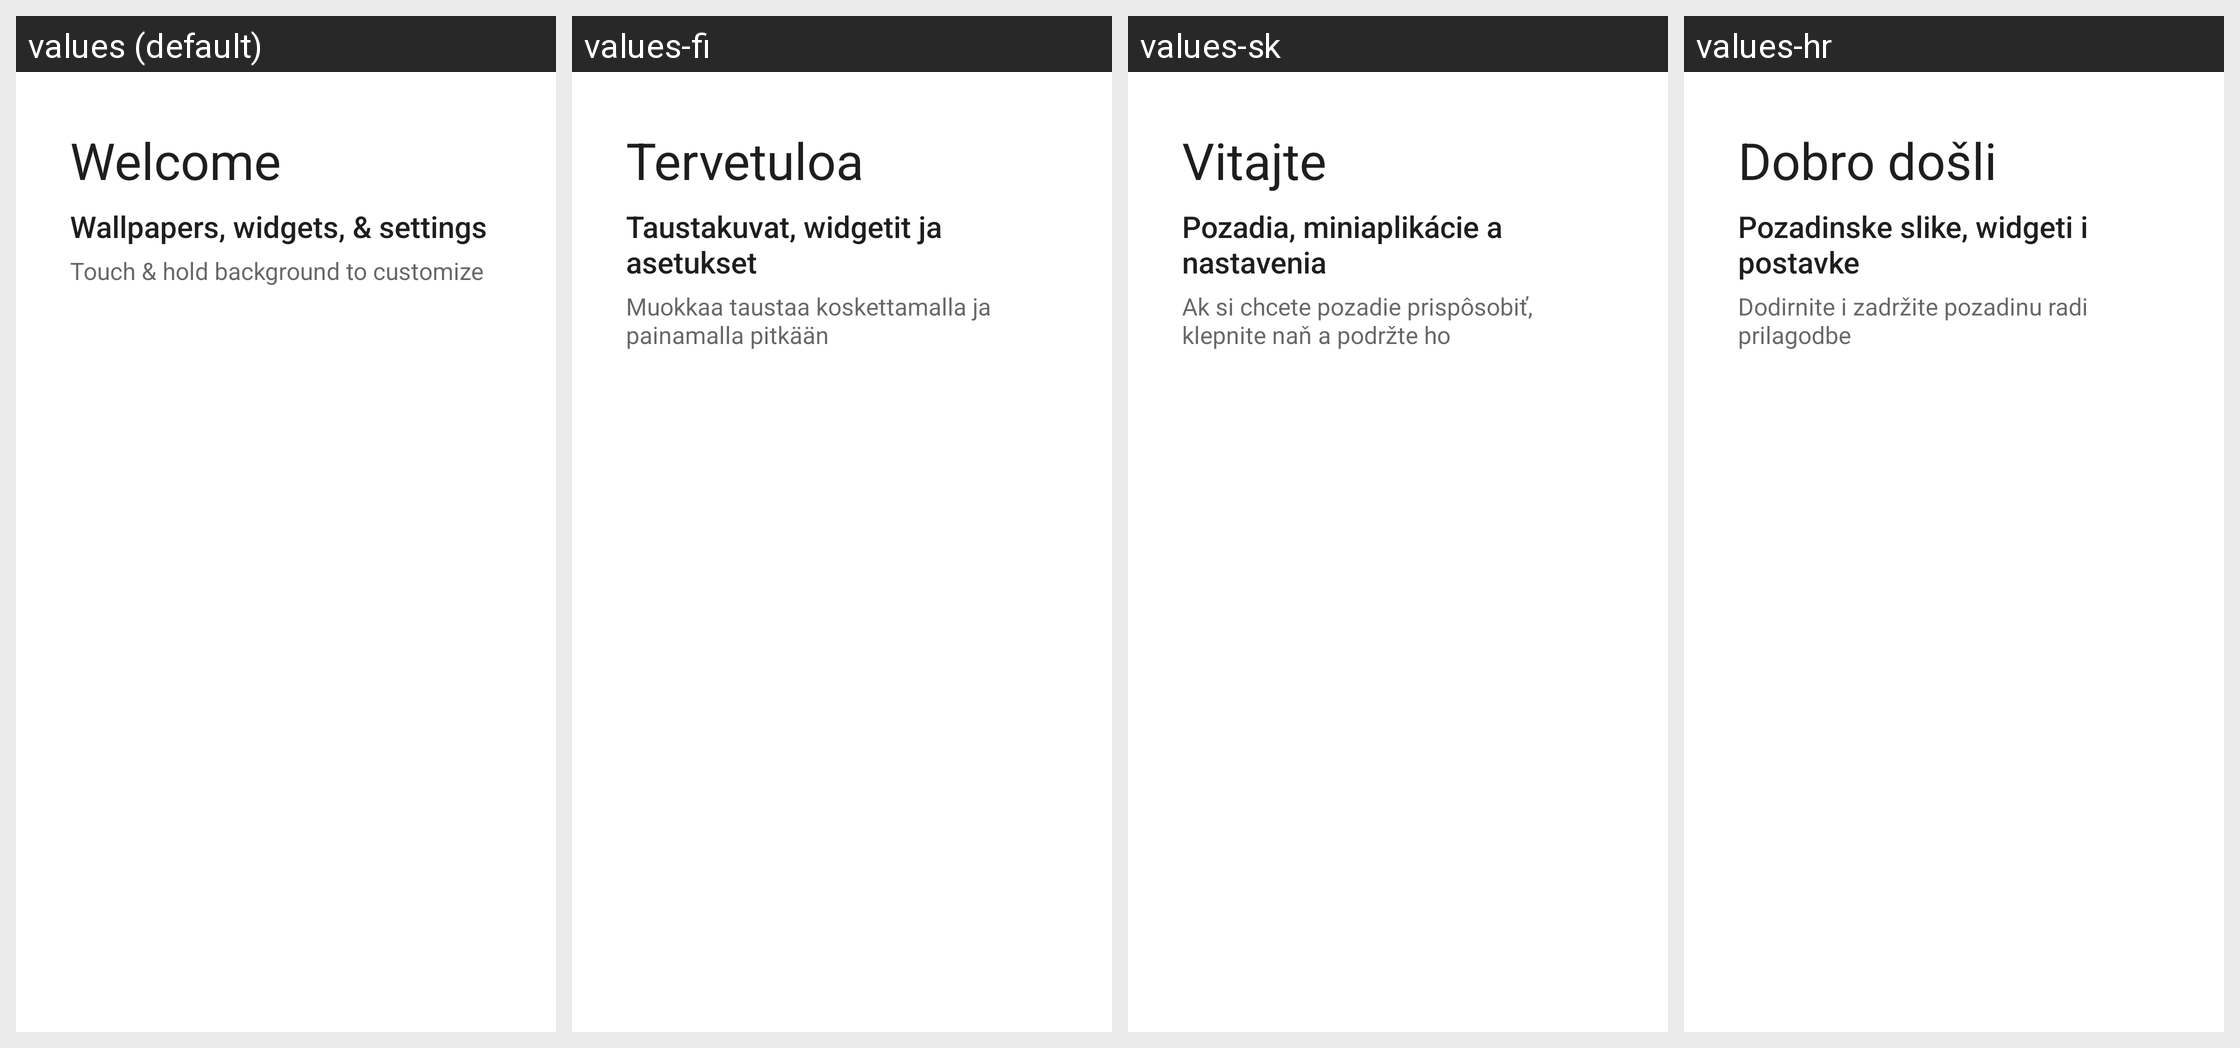

Here is an Android app screen in its default locale and in the app's own translations. Write out the translated-string differences for the strings that appear on this screen.
Android screen res/layout/longpress_cling_welcome_content.xml rendered under 4 locales, left to right: values (default), values-fi, values-sk, values-hr. Device: Nexus 5 (rendered at 1080×1920; each locale shown at half size, 540×960, under a caption strip naming it); theme Theme.MaterialComponents.DayNight.NoActionBar.
Other locales in the repository, not shown: values-af, values-am, values-ar, values-as-rIN, values-ast-rES, values-az, values-az-rAZ, values-be, values-be-rBY, values-bg, values-bn, values-bn-rBD, values-ca, values-cs, values-da, values-de, values-el, values-en-rAU, values-en-rGB, values-en-rIN, values-en-rPT, values-eo, values-es, values-es-rMX, values-es-rUS, values-es-rXA, values-et-rEE, values-eu, values-eu-rES, values-fa, values-fr, values-fr-rCA, values-fy-rNL, values-gl-rES, values-gu-rIN, values-hi, values-hu, values-hy-rAM, values-in, values-it, values-iw, values-ja, values-ka-rGE, values-km-rKH, values-kn-rIN, values-ko, values-ku, values-lb, values-lo-rLA, values-lt, values-lv, values-ml-rIN, values-mn-rMN, values-mr-rIN, values-ms, values-nb, values-nl, values-or-rIN, values-pl, values-pt, values-pt-rBR, values-pt-rPT, values-rm, values-ro, values-ru, values-si-rLK, values-sl, values-sr, values-sv, values-sw, values-ta-rIN, values-te-rIN, values-th, values-tl, values-tr, values-ug, values-uk, values-vi, values-zh-rCN, values-zh-rHK, values-zh-rTW, values-zu.
Strings drawn on this screen, with the default value and each locale's value (text and hints the layout hard-codes, and strings that could not be matched under every locale, appear in the picture but are not listed):

first_run_cling_title
  values: Welcome
  values-fi: Tervetuloa
  values-sk: Vitajte
  values-hr: Dobro došli

workspace_cling_longpress_title
  values: Wallpapers, widgets, & settings
  values-fi: Taustakuvat, widgetit ja asetukset
  values-sk: Pozadia, miniaplikácie a nastavenia
  values-hr: Pozadinske slike, widgeti i postavke

workspace_cling_longpress_description
  values: Touch & hold background to customize
  values-fi: Muokkaa taustaa koskettamalla ja painamalla pitkään
  values-sk: Ak si chcete pozadie prispôsobiť, klepnite naň a podržte ho
  values-hr: Dodirnite i zadržite pozadinu radi prilagodbe
